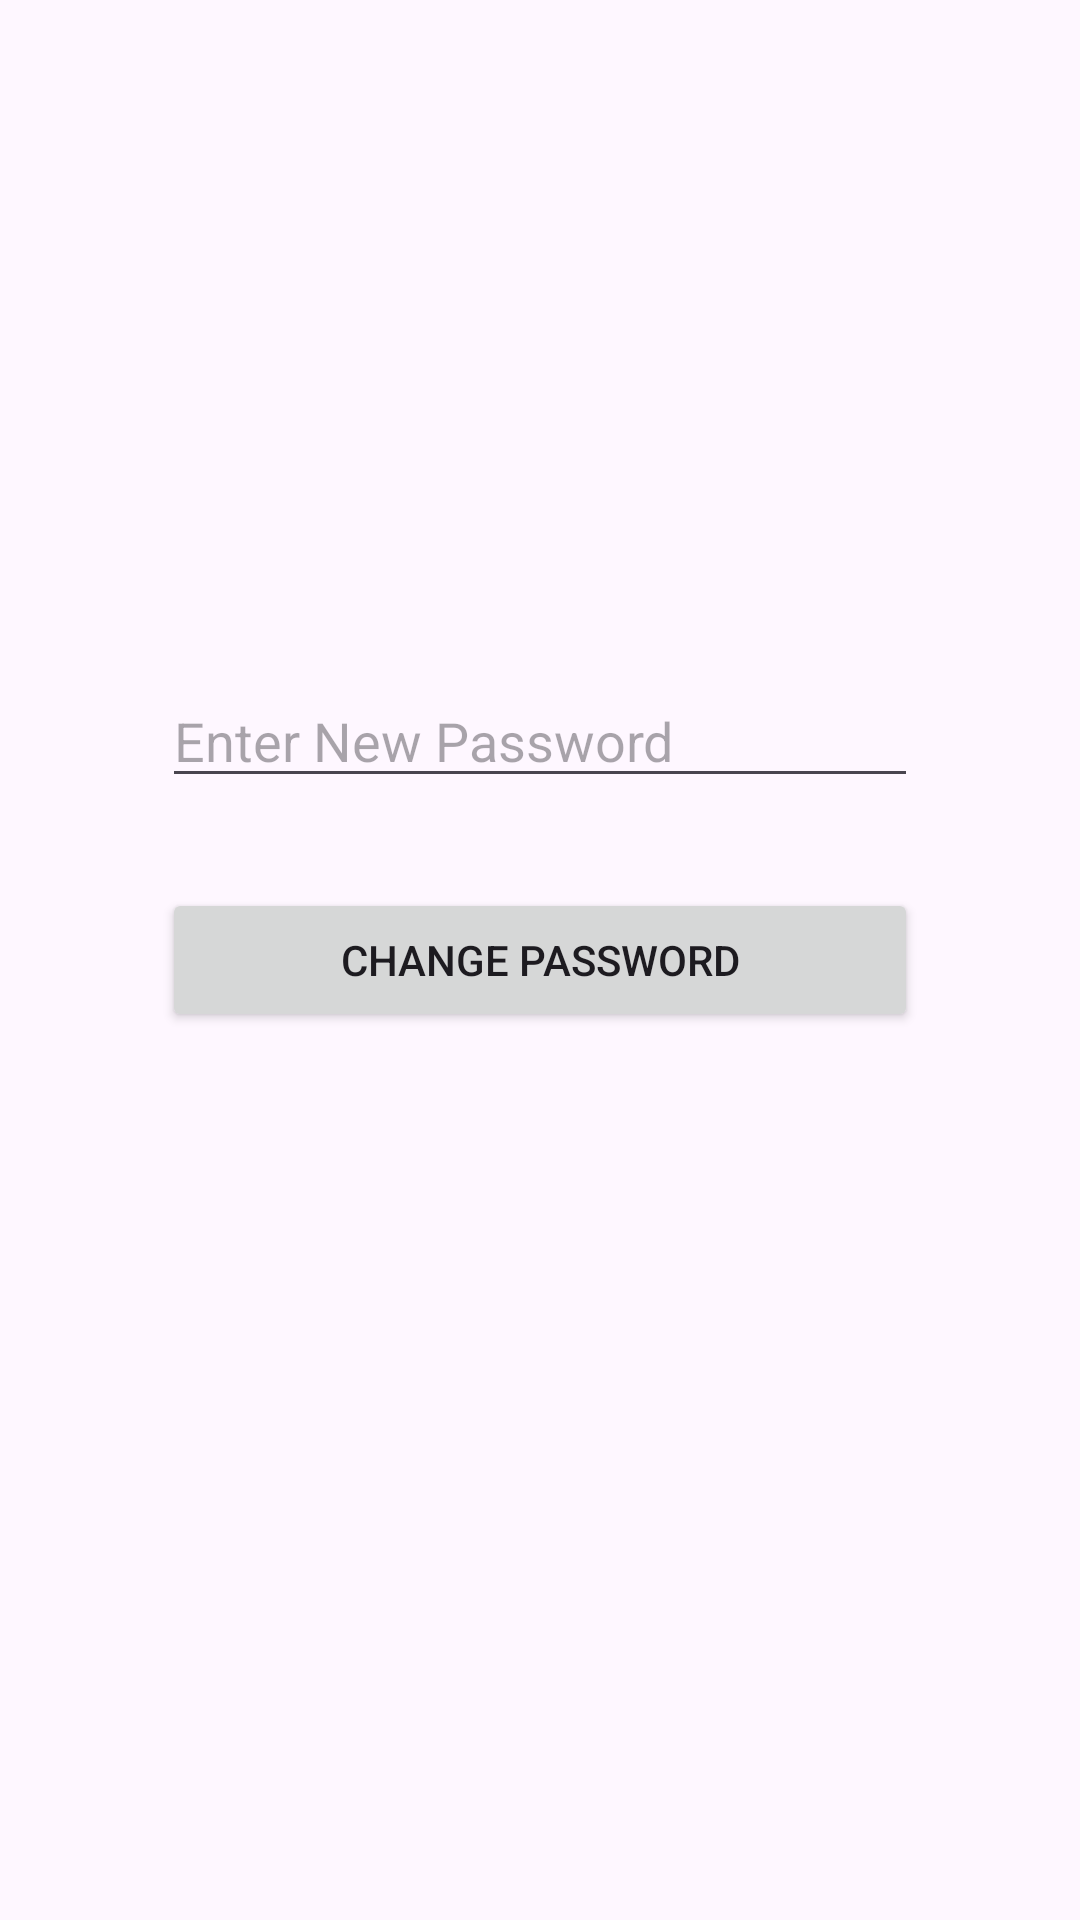

Reconstruct the res/layout file that produces this screen, plus the resources it refers to.
<!-- AndroidManifest.xml: application theme Theme.MuslimApp -->
<!-- res/layout/activity_change_password.xml -->
<?xml version="1.0" encoding="utf-8"?>
<androidx.constraintlayout.widget.ConstraintLayout xmlns:android="http://schemas.android.com/apk/res/android"
    xmlns:app="http://schemas.android.com/apk/res-auto"
    xmlns:tools="http://schemas.android.com/tools"
    android:id="@+id/main"
    android:layout_width="match_parent"
    android:layout_height="match_parent"
    tools:context=".activities.ChangePasswordActivity">

    <EditText
        android:id="@+id/changepasswordinput"
        android:layout_width="0dp"
        android:layout_height="wrap_content"
        android:ems="10"
        android:inputType="text"
        android:hint="Enter New Password"
        android:layout_marginBottom="30dp"
        app:layout_constraintBottom_toTopOf="@+id/changepasswordconfirm"
        app:layout_constraintEnd_toEndOf="parent"
        app:layout_constraintStart_toStartOf="parent"
        app:layout_constraintWidth_percent="0.7" />

    <Button
        android:id="@+id/changepasswordconfirm"
        android:layout_width="0dp"
        android:layout_height="wrap_content"
        android:text="Change Password"
        app:layout_constraintBottom_toBottomOf="parent"
        app:layout_constraintEnd_toEndOf="parent"
        app:layout_constraintStart_toStartOf="parent"
        app:layout_constraintTop_toTopOf="parent"
        app:layout_constraintWidth_percent="0.7" />
</androidx.constraintlayout.widget.ConstraintLayout>
<!-- resources referenced by this layout -->
<resources>
  <style name="Theme.MuslimApp" parent="Base.Theme.MuslimApp" />
  <style name="Base.Theme.MuslimApp" parent="Theme.Material3.DayNight.NoActionBar">
          
          
      </style>
</resources>
